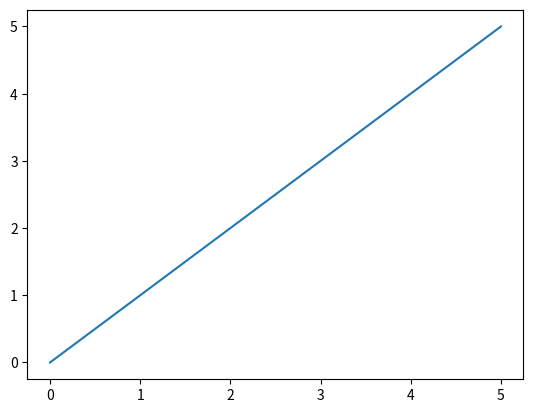

Write the Python code that produced this figure.
import matplotlib.pyplot as plt
from numpy import linspace
def prueba(func):
    def wrapped_func(*args, **kwargs):
        
        x,y = func(*args, **kwargs)
        fig, ax = plt.subplots()
        ax.plot(x,y)
        plt.show()
        
        return func(*args, **kwargs)
    return wrapped_func
    
@prueba
def f(a,b):
    x = linspace(0,a,10)
    y = linspace(0,b,10)
    return x, y




if __name__ == '__main__':
    f(5,5)
    